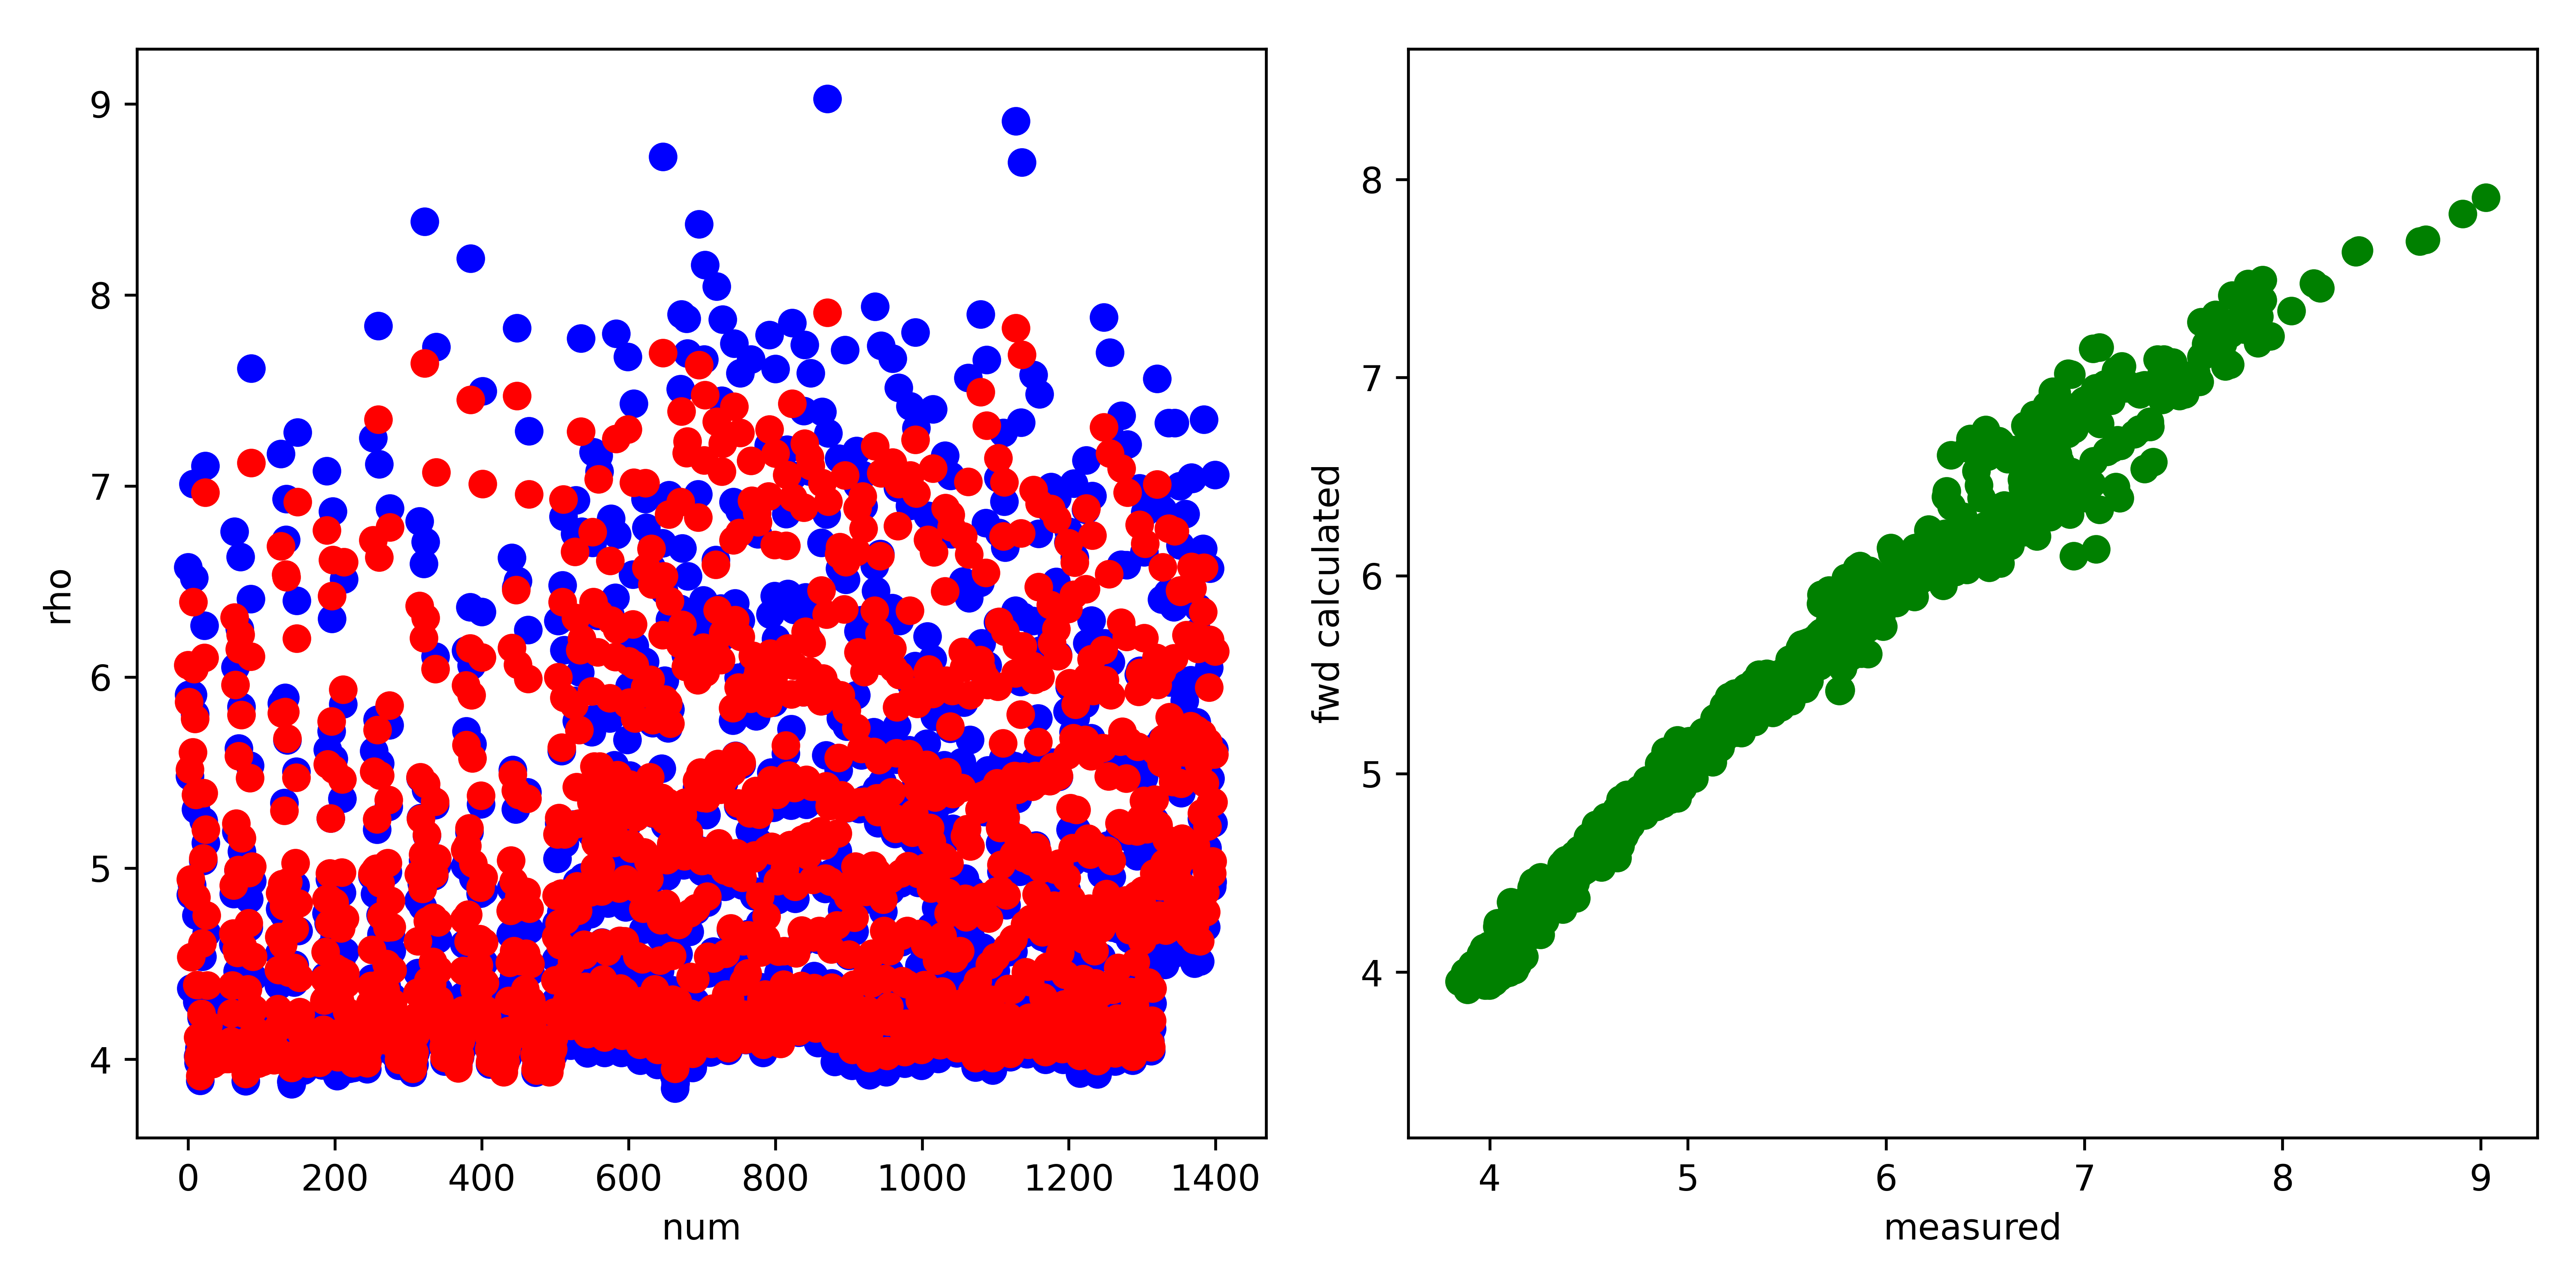

The table this chart was drawn from, first rows:
, fwd, measured, misfit, abs_misfit, percent_misfit
0, 6.062, 6.576, -0.5139, 0.5139, 0.07815
1, 5.871, 5.908, -0.03716, 0.03716, 0.006289
2, 5.517, 5.482, 0.03575, 0.03575, 0.006522
3, 4.942, 4.861, 0.08131, 0.08131, 0.01673
4, 4.536, 4.372, 0.1643, 0.1643, 0.03758
5, 4.871, 4.912, -0.04059, 0.04059, 0.008264
6, 5.606, 5.908, -0.3019, 0.3019, 0.0511
7, 6.392, 7.01, -0.6183, 0.6183, 0.0882
8, 6.042, 6.52, -0.4782, 0.4782, 0.07334
9, 5.782, 5.807, -0.02497, 0.02497, 0.0043
10, 5.384, 5.307, 0.07647, 0.07647, 0.01441
11, 4.847, 4.753, 0.09341, 0.09341, 0.01965
12, 4.388, 4.301, 0.08695, 0.08695, 0.02021
13, 4.114, 4.015, 0.0992, 0.0992, 0.02471
14, 4.011, 3.983, 0.02741, 0.02741, 0.00688
15, 4.028, 4.059, -0.03171, 0.03171, 0.007811
16, 3.913, 3.888, 0.02488, 0.02488, 0.006401
17, 4.02, 4, 0.02064, 0.02064, 0.005159
18, 4.239, 4.219, 0.0198, 0.0198, 0.004693
19, 4.607, 4.538, 0.06937, 0.06937, 0.01529
20, 5.053, 5.039, 0.01373, 0.01373, 0.002726
21, 5.393, 5.247, 0.1462, 0.1462, 0.02787
22, 6.101, 6.268, -0.1679, 0.1679, 0.02678
23, 6.966, 7.105, -0.1381, 0.1381, 0.01944
24, 5.202, 5.133, 0.0695, 0.0695, 0.01354
25, 4.753, 4.662, 0.09095, 0.09095, 0.01951
26, 4.386, 4.292, 0.0937, 0.0937, 0.02183
27, 4.177, 4.088, 0.08854, 0.08854, 0.02166
28, 4.086, 4.023, 0.06258, 0.06258, 0.01555
29, 4.106, 4.11, -0.003985, 0.003985, 0.0009695
30, 4.048, 4.063, -0.0155, 0.0155, 0.003816
31, 4.005, 4.026, -0.02143, 0.02143, 0.005322
32, 3.983, 4.045, -0.06146, 0.06146, 0.01519
33, 3.976, 4.024, -0.04766, 0.04766, 0.01184
34, 3.996, 4.049, -0.0534, 0.0534, 0.01319
35, 4.063, 4.133, -0.07081, 0.07081, 0.01713
36, 4.054, 4.118, -0.06386, 0.06386, 0.01551
37, 4.053, 4.112, -0.05956, 0.05956, 0.01449
38, 4.025, 4.097, -0.07131, 0.07131, 0.01741
39, 3.993, 4.055, -0.06177, 0.06177, 0.01523
40, 3.993, 4.08, -0.08623, 0.08623, 0.02114
41, 3.999, 4.098, -0.09891, 0.09891, 0.02414
42, 4.012, 4.127, -0.1151, 0.1151, 0.02789
43, 4.038, 4.139, -0.1016, 0.1016, 0.02454
44, 4.044, 4.14, -0.09556, 0.09556, 0.02308
45, 4.078, 4.174, -0.0959, 0.0959, 0.02298
46, 4.045, 4.118, -0.07364, 0.07364, 0.01788
47, 4.017, 4.093, -0.07639, 0.07639, 0.01866
48, 4.017, 4.096, -0.07909, 0.07909, 0.01931
49, 4.008, 4.098, -0.08985, 0.08985, 0.02192
50, 4.026, 4.112, -0.08619, 0.08619, 0.02096
51, 4.033, 4.106, -0.07241, 0.07241, 0.01764
52, 4.003, 4.051, -0.04812, 0.04812, 0.01188
53, 4.01, 4.065, -0.05455, 0.05455, 0.01342
54, 4.015, 4.063, -0.04712, 0.04712, 0.0116
55, 4.002, 4.039, -0.03763, 0.03763, 0.009315
56, 4.041, 4.076, -0.03451, 0.03451, 0.008467
57, 4.072, 4.089, -0.01648, 0.01648, 0.004031
58, 4.095, 4.069, 0.02598, 0.02598, 0.006385
59, 4.24, 4.208, 0.03169, 0.03169, 0.007531
... 1,340 more rows
